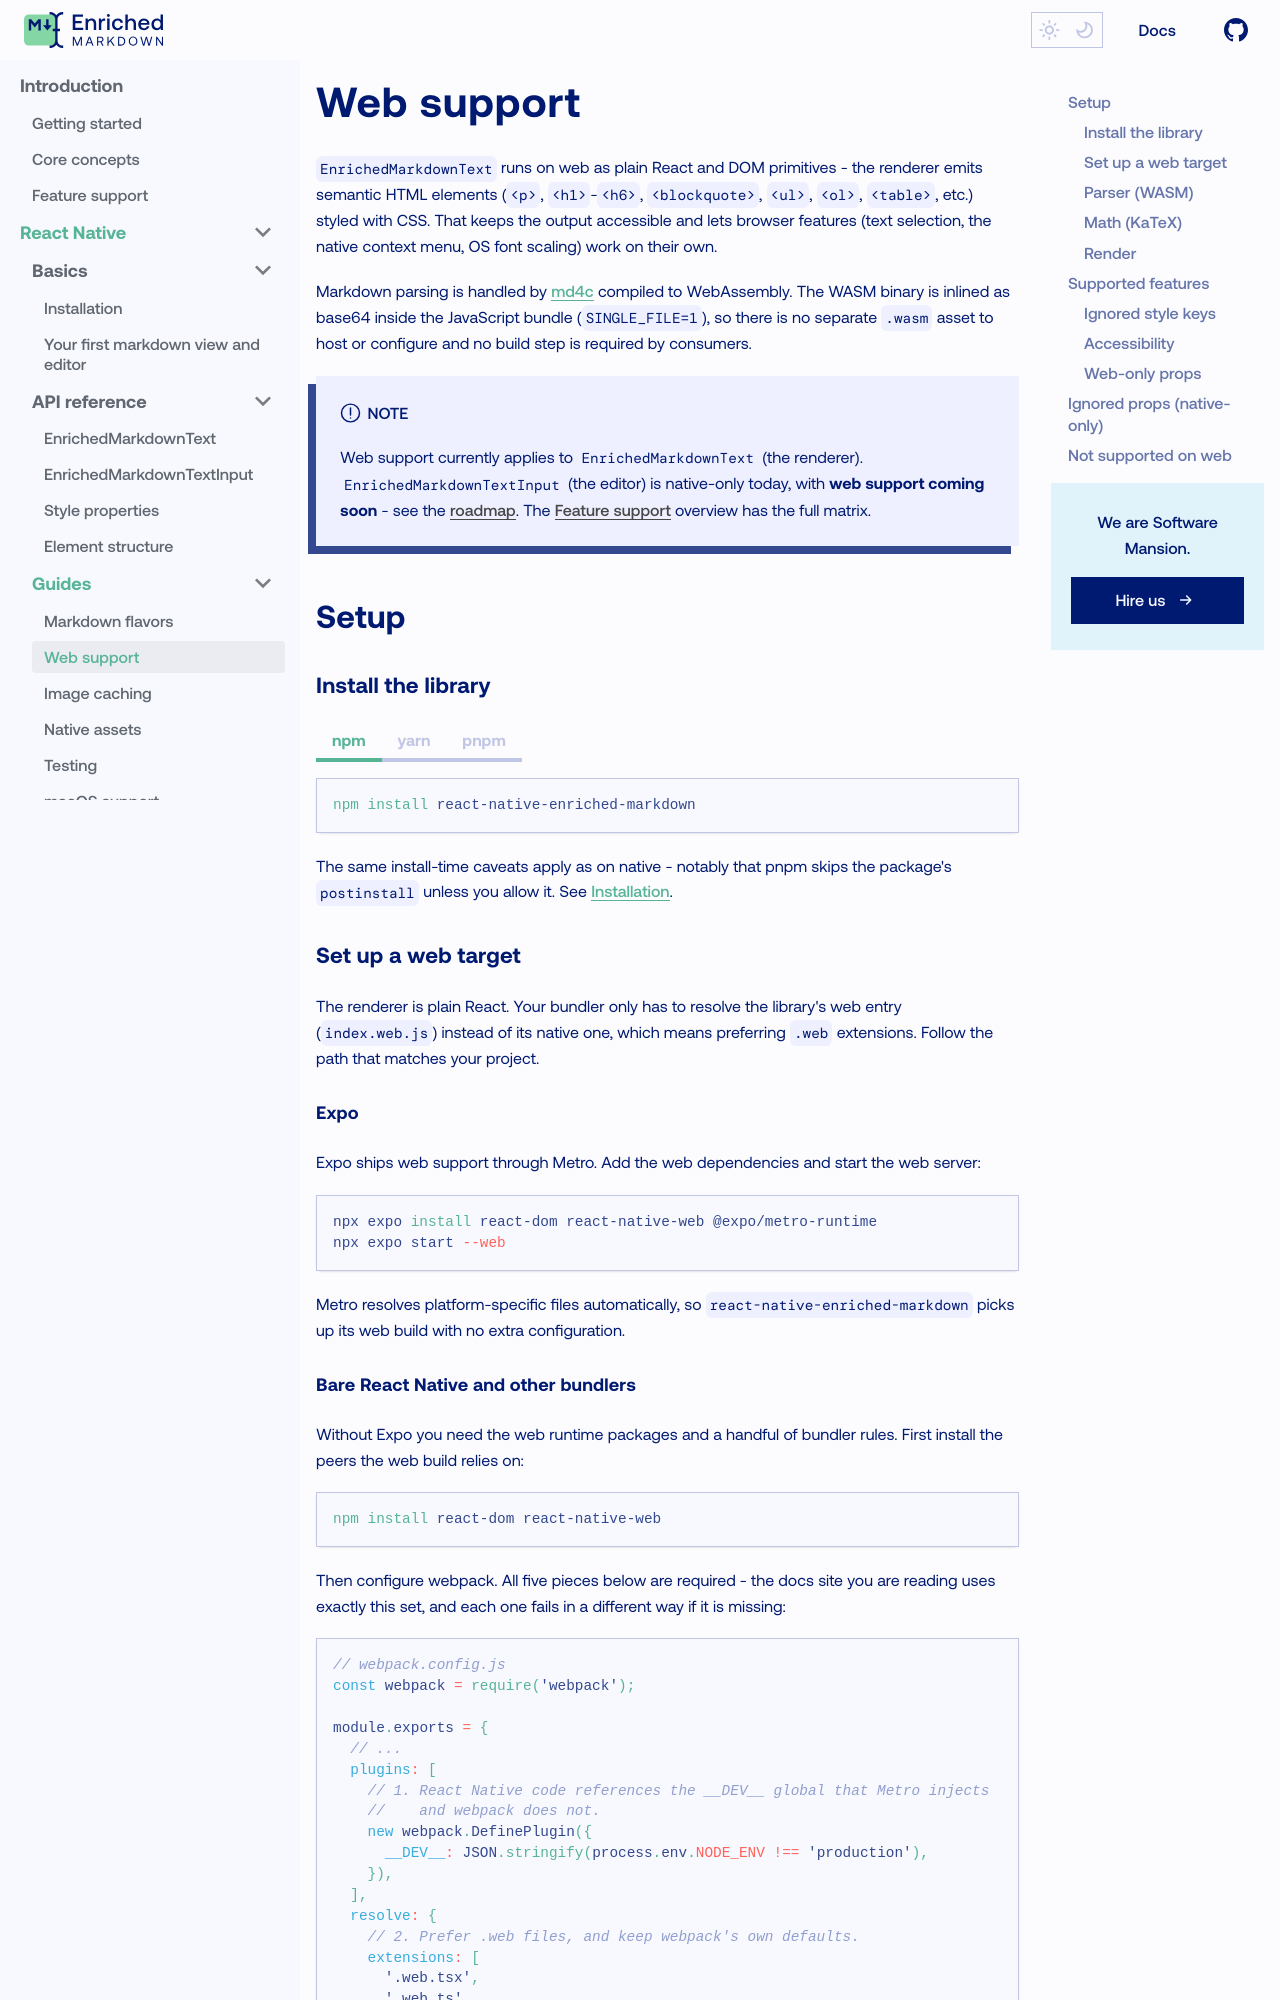

repository: jo-a-n/enriched-markdown · page: react-native/guides/web-support/index.html · generator: docusaurus

---
sidebar_label: Web support
sidebar_position: 1
---

import Tabs from '@theme/Tabs';
import TabItem from '@theme/TabItem';

# Web support

`EnrichedMarkdownText` runs on web as plain React and DOM primitives - the
renderer emits semantic HTML elements (`<p>`, `<h1>`-`<h6>`, `<blockquote>`,
`<ul>`, `<ol>`, `<table>`, etc.) styled with CSS. That keeps the output
accessible and lets browser features (text selection, the native context menu,
OS font scaling) work on their own.

Markdown parsing is handled by [md4c](https://github.com/mity/md4c) compiled to
WebAssembly. The WASM binary is inlined as base64 inside the JavaScript bundle
(`SINGLE_FILE=1`), so there is no separate `.wasm` asset to host or configure
and no build step is required by consumers.

:::note
Web support currently applies to `EnrichedMarkdownText` (the renderer).
`EnrichedMarkdownTextInput` (the editor) is native-only today, with **web
support coming soon** - see the [roadmap](/misc/roadmap). The
[Feature support](/introduction/supported-features) overview has the full
matrix.
:::

## Setup

### Install the library

<Tabs groupId="package-managers">
  <TabItem value="npm" label="npm">

```bash
npm install react-native-enriched-markdown
```

  </TabItem>
  <TabItem value="yarn" label="yarn">

```bash
yarn add react-native-enriched-markdown
```

  </TabItem>
  <TabItem value="pnpm" label="pnpm">

```bash
pnpm add react-native-enriched-markdown
```

  </TabItem>
</Tabs>

The same install-time caveats apply as on native - notably that pnpm skips the
package's `postinstall` unless you allow it. See
[Installation](/react-native/basics/installation#install-the-package).

### Set up a web target

The renderer is plain React. Your bundler only has to resolve the library's web
entry (`index.web.js`) instead of its native one, which means preferring `.web`
extensions. Follow the path that matches your project.

#### Expo

Expo ships web support through Metro. Add the web dependencies and start the web
server:

```bash
npx expo install react-dom react-native-web @expo/metro-runtime
npx expo start --web
```

Metro resolves platform-specific files automatically, so
`react-native-enriched-markdown` picks up its web build with no extra
configuration.
